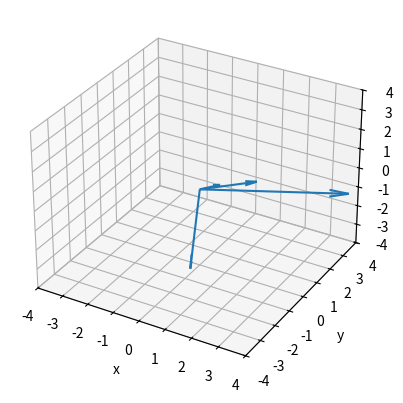

Python code for this plot:
import matplotlib.pyplot as plt
from mpl_toolkits.mplot3d import Axes3D
import numpy as np

vectors=np.array( [ [0,0,0,1,-2,0], [0,0,0,1,1,0],[0,0,0,2,1,0],[0,0,0,0.5,0.7,0]]) 
fig = plt.figure()
ax = fig.add_subplot(111, projection='3d')
for vector in vectors:
    v = np.array([vector[3],vector[4],vector[5]])
    vlength=np.linalg.norm(v)
    ax.quiver(vector[0],vector[1],vector[2],vector[3],vector[4],vector[5],
            pivot='tail',length=vlength,arrow_length_ratio=0.3/vlength)
ax.set_xlim([-4,4])
ax.set_ylim([-4,4])
ax.set_zlim([-4,4])
ax.set_xlabel('x')
ax.set_ylabel('y')
ax.set_zlabel('z')
plt.show()